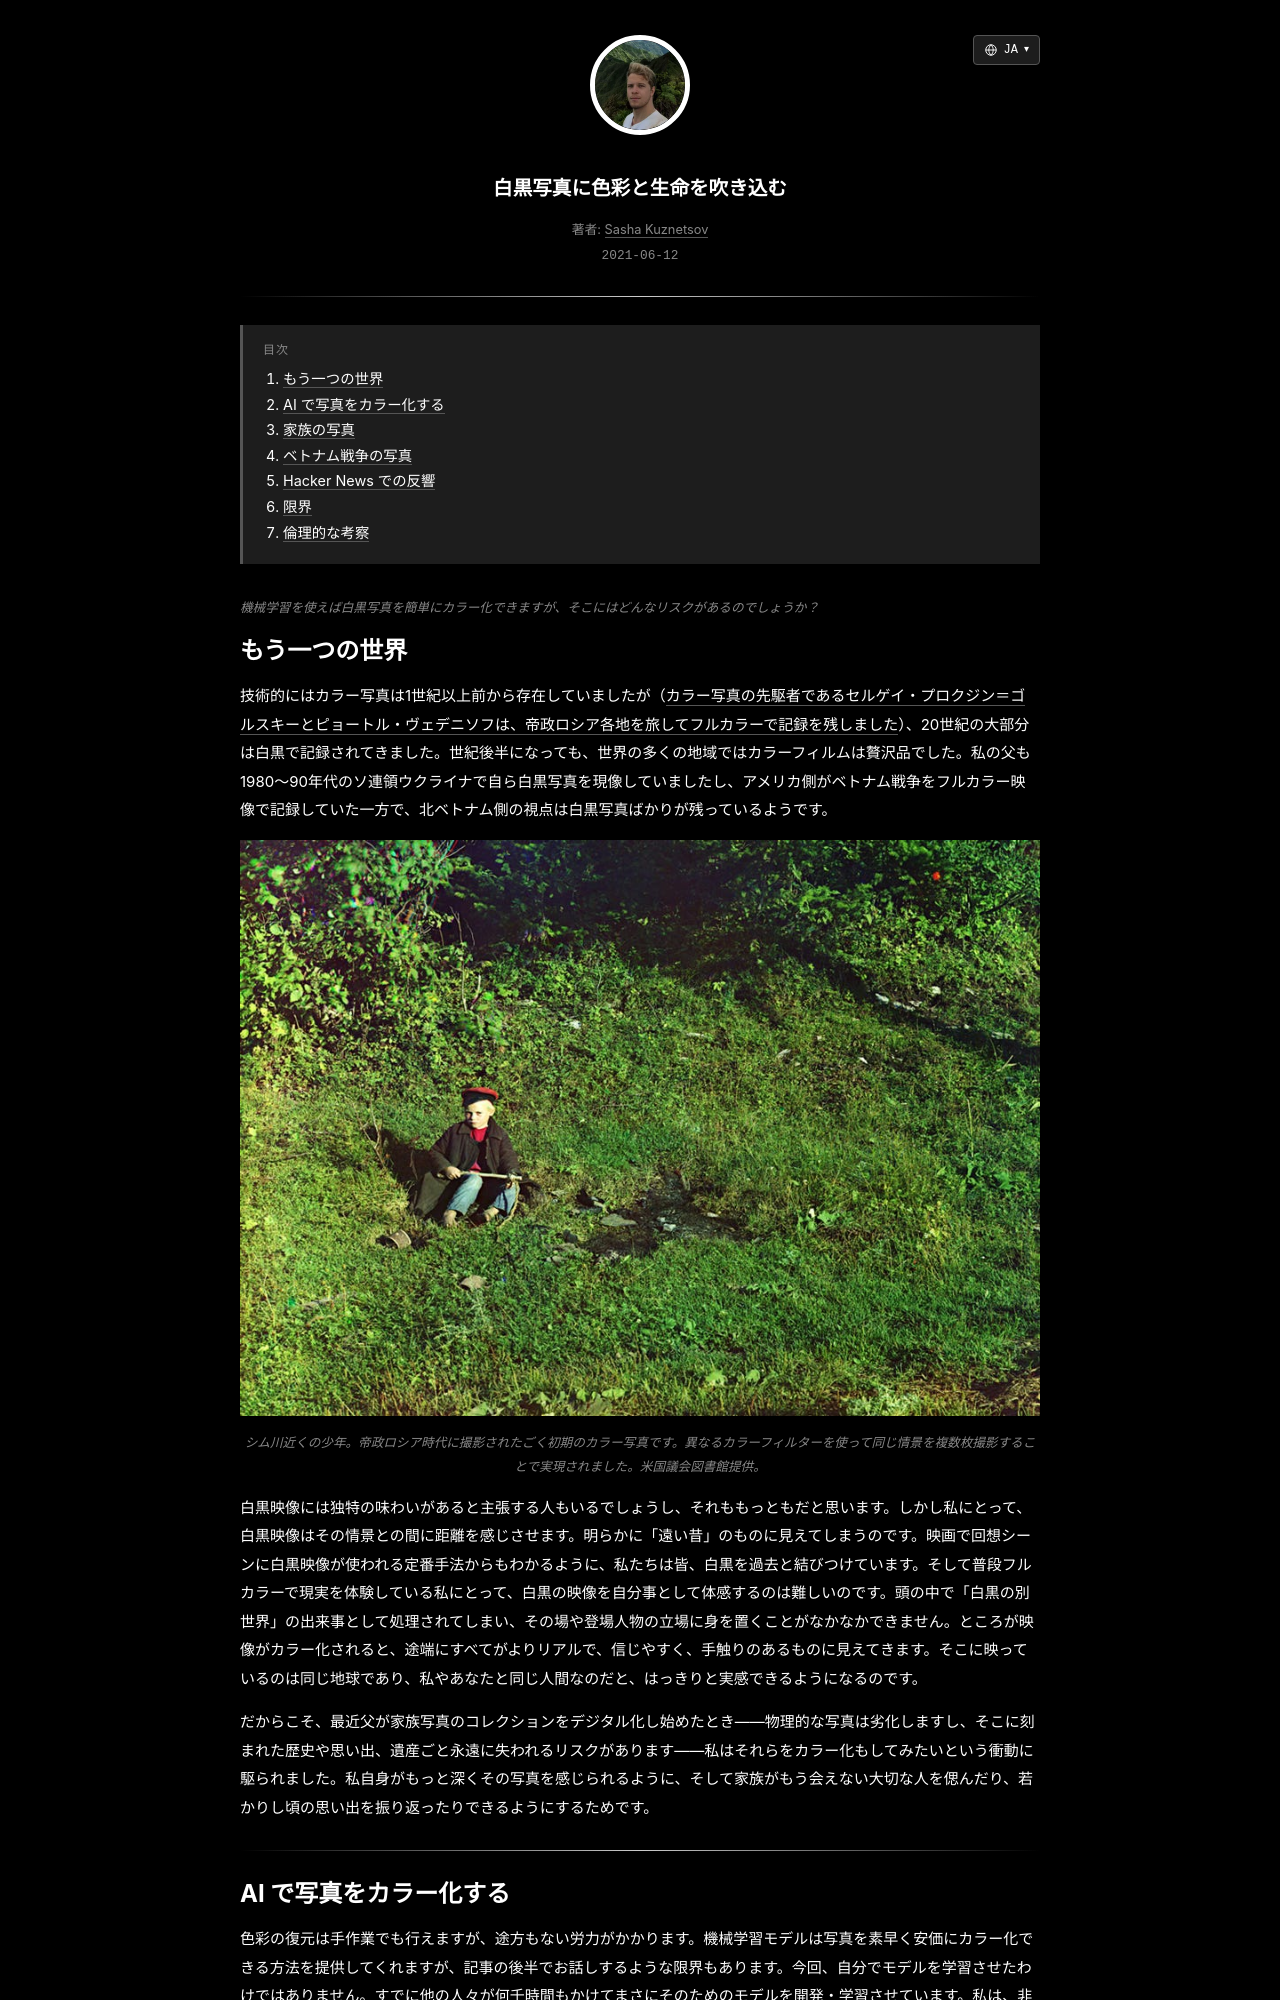

repository: skzv/my-plain-blog · page: ja/bringing-colour-and-life-to-black-and-white-photos.html · generator: jekyll

---
layout: post
lang_code: ja
locale: ja_JP
ref: bringing-colour-and-life-to-black-and-white-photos
date: 2021-06-12 00:00:00 -0700
last_modified_at: 2021-06-12 00:00
permalink: /ja/bringing-colour-and-life-to-black-and-white-photos
title: "白黒写真に色彩と生命を吹き込む"
imgpath: /assets/img/colourising-black-and-white-photos
previewurl: /mama-and-vova-colorized.jpg
description: "AI と DeepAI API を使って家族の古い白黒写真をカラー化した実例や一括処理スクリプトを紹介しつつ、AI による色彩復元の限界と倫理的な課題を考えます。"
image: /assets/img/colourising-black-and-white-photos/og-preview.png
image_width: 1200
image_height: 630
image_alt: "AI でカラー復元された家族写真"
mathjax: false
tags: [computer-vision, machine-learning]
toc: true
---

{% include description.html content="機械学習を使えば白黒写真を簡単にカラー化できますが、そこにはどんなリスクがあるのでしょうか？" %}
